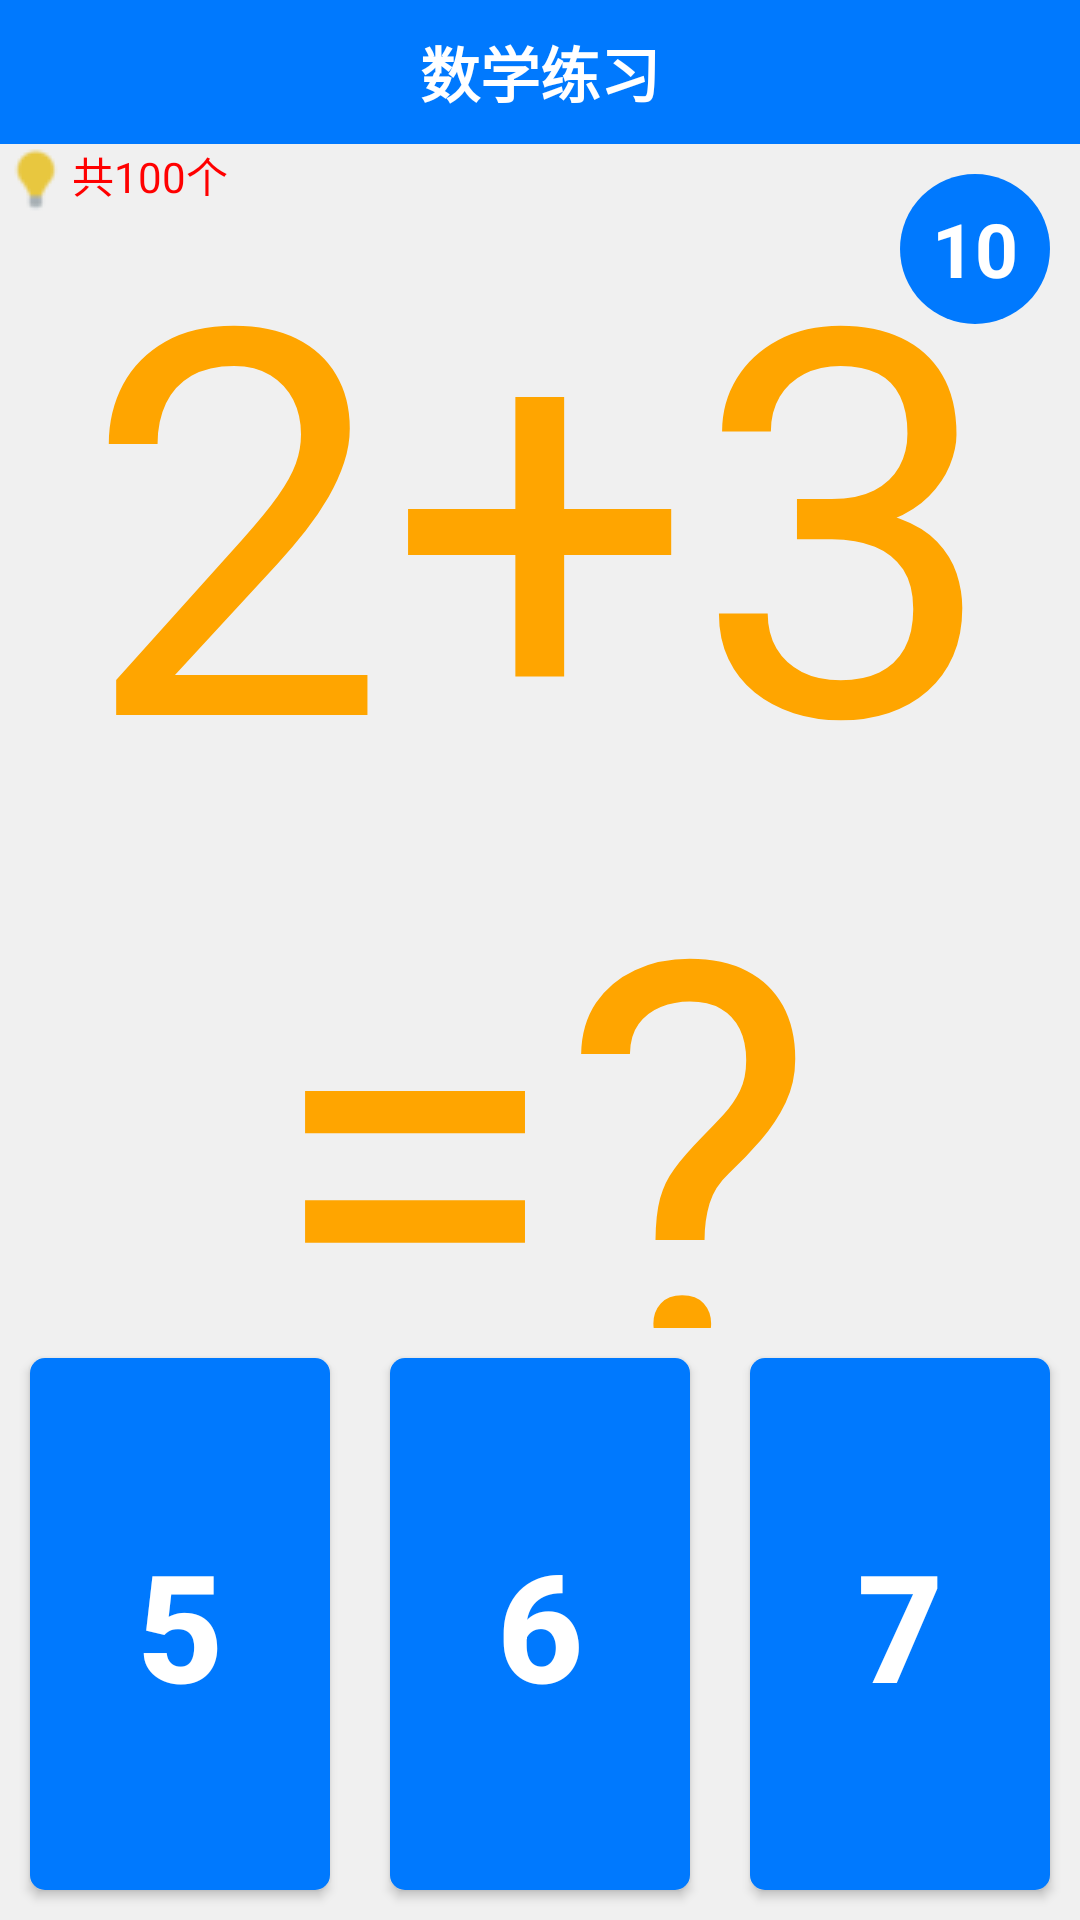

Android layout source for this screen:
<!-- AndroidManifest.xml: application theme AppTheme -->
<!-- res/layout/activity_shuxuelx.xml -->
<?xml version="1.0" encoding="utf-8"?>
<LinearLayout xmlns:android="http://schemas.android.com/apk/res/android"
    xmlns:app="http://schemas.android.com/apk/res-auto"
    xmlns:tools="http://schemas.android.com/tools"
    style="@style/public_style_parent_layout"
    tools:context="com.jo.cch.activity.SpeedActivity">
    <RelativeLayout style="@style/public_style_Head" android:id="@+id/headerLayout">
        <android.support.v7.widget.AppCompatImageView
            android:id="@+id/backIv"
            style="@style/public_style_Head_Back"
            app:srcCompat="@drawable/ic_back" />
        <TextView style="@style/public_style_Head_Title" android:text="数学练习"/>
    </RelativeLayout>
    <LinearLayout
        android:layout_width="match_parent"
        android:layout_height="match_parent"
        android:orientation="vertical">
        <RelativeLayout
            android:layout_width="match_parent"
            android:layout_height="match_parent"
            android:layout_weight="1">
            <TextView
                android:id="@+id/tips"
                android:layout_width="wrap_content"
                android:layout_height="wrap_content"
                android:layout_gravity="left"
                android:drawableLeft="@drawable/tips"
                android:layout_alignParentTop="true"
                android:text="共100个"
                android:textColor="@color/red"/>
            <TextView
                android:id="@+id/tv_formula"
                android:layout_width="wrap_content"
                android:layout_height="wrap_content"
                android:layout_centerInParent="true"
                android:gravity="center"
                android:text="2+3=?"
                android:textSize="180dp"
                android:textColor="@color/orange"/>
            <TextView
                android:id="@+id/tv_time"
                android:layout_width="50dp"
                android:layout_height="50dp"
                android:layout_alignParentRight="true"
                android:layout_margin="10dp"
                android:background="@drawable/textview_round_style"
                android:gravity="center"
                android:singleLine="true"
                android:text="10"
                android:textColor="@color/white"
                android:textSize="25dp"
                android:textStyle="bold" />
        </RelativeLayout>
        <LinearLayout
            android:layout_width="match_parent"
            android:layout_height="match_parent"
            android:orientation="horizontal"
            android:layout_weight="2">
            <Button
                style="@style/Public_Style_One_Buttonx"
                android:id="@+id/but_val1"
                android:text="5"
                android:textStyle="bold"/>
            <Button
                style="@style/Public_Style_One_Buttonx"
                android:id="@+id/but_val2"
                android:text="6"
                android:textStyle="bold"/>
            <Button
                style="@style/Public_Style_One_Buttonx"
                android:id="@+id/but_val3"
                android:text="7"
                android:textStyle="bold"/>
        </LinearLayout>
    </LinearLayout>
</LinearLayout>
<!-- resources referenced by this layout -->
<resources>
  <color name="orange">#ffa500</color>
  <color name="red">#ff0000</color>
  <color name="white">#ffffff</color>
  <!-- drawable textview_round_style (drawable) -->
  <?xml version="1.0" encoding="utf-8"?>
  <shape
      xmlns:android="http://schemas.android.com/apk/res/android"
      android:shape="oval"
      android:useLevel="false">
  
      
      <solid android:color="#0079fe" />
      
      <corners android:radius="360dp" />
      
      <padding
          android:bottom="1dp"
          android:left="1dp"
          android:right="1dp"
          android:top="1dp" />
  
      
      <size android:width="5dp" android:height="5dp" />
  
  </shape>
  <!-- drawable tips: png bitmap (drawable, 1967 bytes) -->
  <style name="Public_Style_One_Buttonx">
          <item name="android:layout_height">match_parent</item>
          <item name="android:layout_width">0dp</item>
          <item name="android:layout_weight">3</item>
          <item name="android:textSize">50sp</item>
          <item name="android:layout_margin">10dp</item>
          <item name="android:textColor">@drawable/button_textcolor_setting</item>
          <item name="android:background">@drawable/button_background_setting</item>
      </style>
  <style name="public_style_Head">
          <item name="android:layout_width">match_parent</item>
          <item name="android:layout_height">@dimen/toolBarHeight</item>
          <item name="android:orientation">horizontal</item>
          <item name="android:layout_gravity">top</item>
          <item name="android:background">#0079fe</item>
      </style>
  <style name="public_style_Head_Back">
          <item name="android:layout_width">42dp</item>
          <item name="android:layout_height">match_parent</item>
          <item name="android:padding">6dp</item>
      </style>
  <style name="public_style_Head_Title">
          <item name="android:layout_width">wrap_content</item>
          <item name="android:layout_height">wrap_content</item>
          <item name="android:layout_centerInParent">true</item>
          <item name="android:textColor">#ffffff</item>
          <item name="android:textSize">20sp</item>
          <item name="android:textStyle">bold</item>
      </style>
  <style name="public_style_parent_layout">
          <item name="android:layout_width">match_parent</item>
          <item name="android:layout_height">match_parent</item>
          <item name="android:orientation">vertical</item>
          <item name="android:background">#f0f0f0</item>
      </style>
  <style name="AppTheme" parent="Theme.AppCompat.Light.DarkActionBar">
          
          <item name="colorPrimary">@color/colorPrimary</item>
          <item name="colorPrimaryDark">@color/colorPrimaryDark</item>
          <item name="colorAccent">@color/colorAccent</item>
      </style>
  <!-- drawable button_textcolor_setting (drawable) -->
  <selector xmlns:android="http://schemas.android.com/apk/res/android">
  
      <item android:color="#ffffff" android:state_pressed="false" />
      <item android:color="#000000" android:state_pressed="true" />
  
  </selector>
  <!-- drawable button_background_setting (drawable) -->
  <?xml version="1.0" encoding="utf-8"?>
  <selector xmlns:android="http://schemas.android.com/apk/res/android">
  
  
  
  
      <item android:state_pressed="false">
          <shape xmlns:android="http://schemas.android.com/apk/res/android" android:shape="rectangle">
  
              
              <solid android:color="#0079fe" />
  
              
              <corners android:radius="5dp" />
          </shape>
      </item>
      <item android:state_pressed="true">
          <shape xmlns:android="http://schemas.android.com/apk/res/android" android:shape="rectangle">
  
              
              <solid android:color="#ffffff" />
              
              <corners android:radius="5dp" />
          </shape>
  
      </item>
  
  </selector>
  <dimen name="toolBarHeight">48dp</dimen>
  <color name="colorPrimary">#008577</color>
  <color name="colorPrimaryDark">#00574B</color>
  <color name="colorAccent">#D81B60</color>
</resources>
